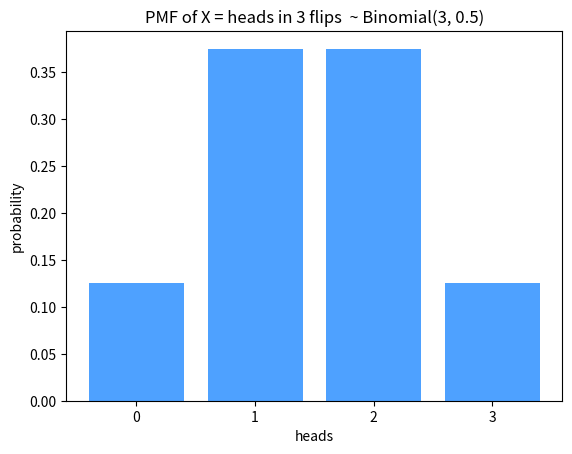

Reproduce this figure in Python.
# Setup — numpy / pandas / scikit-learn / matplotlib ship with Colab.
import numpy as np, matplotlib.pyplot as plt

import numpy as np
from scipy.stats import binom

n, p = 3, 0.5
k = np.arange(0, n + 1)
pmf = binom.pmf(k, n, p)            # P(X = k)
print("PMF P(X=k):", np.round(pmf, 4))
print("sums to:", round(pmf.sum(), 6))

# Verify by simulation: count heads in many 3-flip trials.
rng = np.random.default_rng(0)
heads = rng.integers(0, 2, size=(500000, n)).sum(axis=1)
sim = np.array([np.mean(heads == j) for j in k])
print("sim P(X=k):", np.round(sim, 4))

import numpy as np
import matplotlib.pyplot as plt
from scipy.stats import binom

# X = heads in 3 fair flips ~ Binomial(3, 0.5).
n, p = 3, 0.5
k = np.arange(0, n + 1)
pmf = binom.pmf(k, n, p)

plt.bar([str(j) for j in k], pmf, color='#4ea1ff')
plt.title('PMF of X = heads in 3 flips  ~ Binomial(3, 0.5)')
plt.xlabel('heads')
plt.ylabel('probability')
plt.show()
